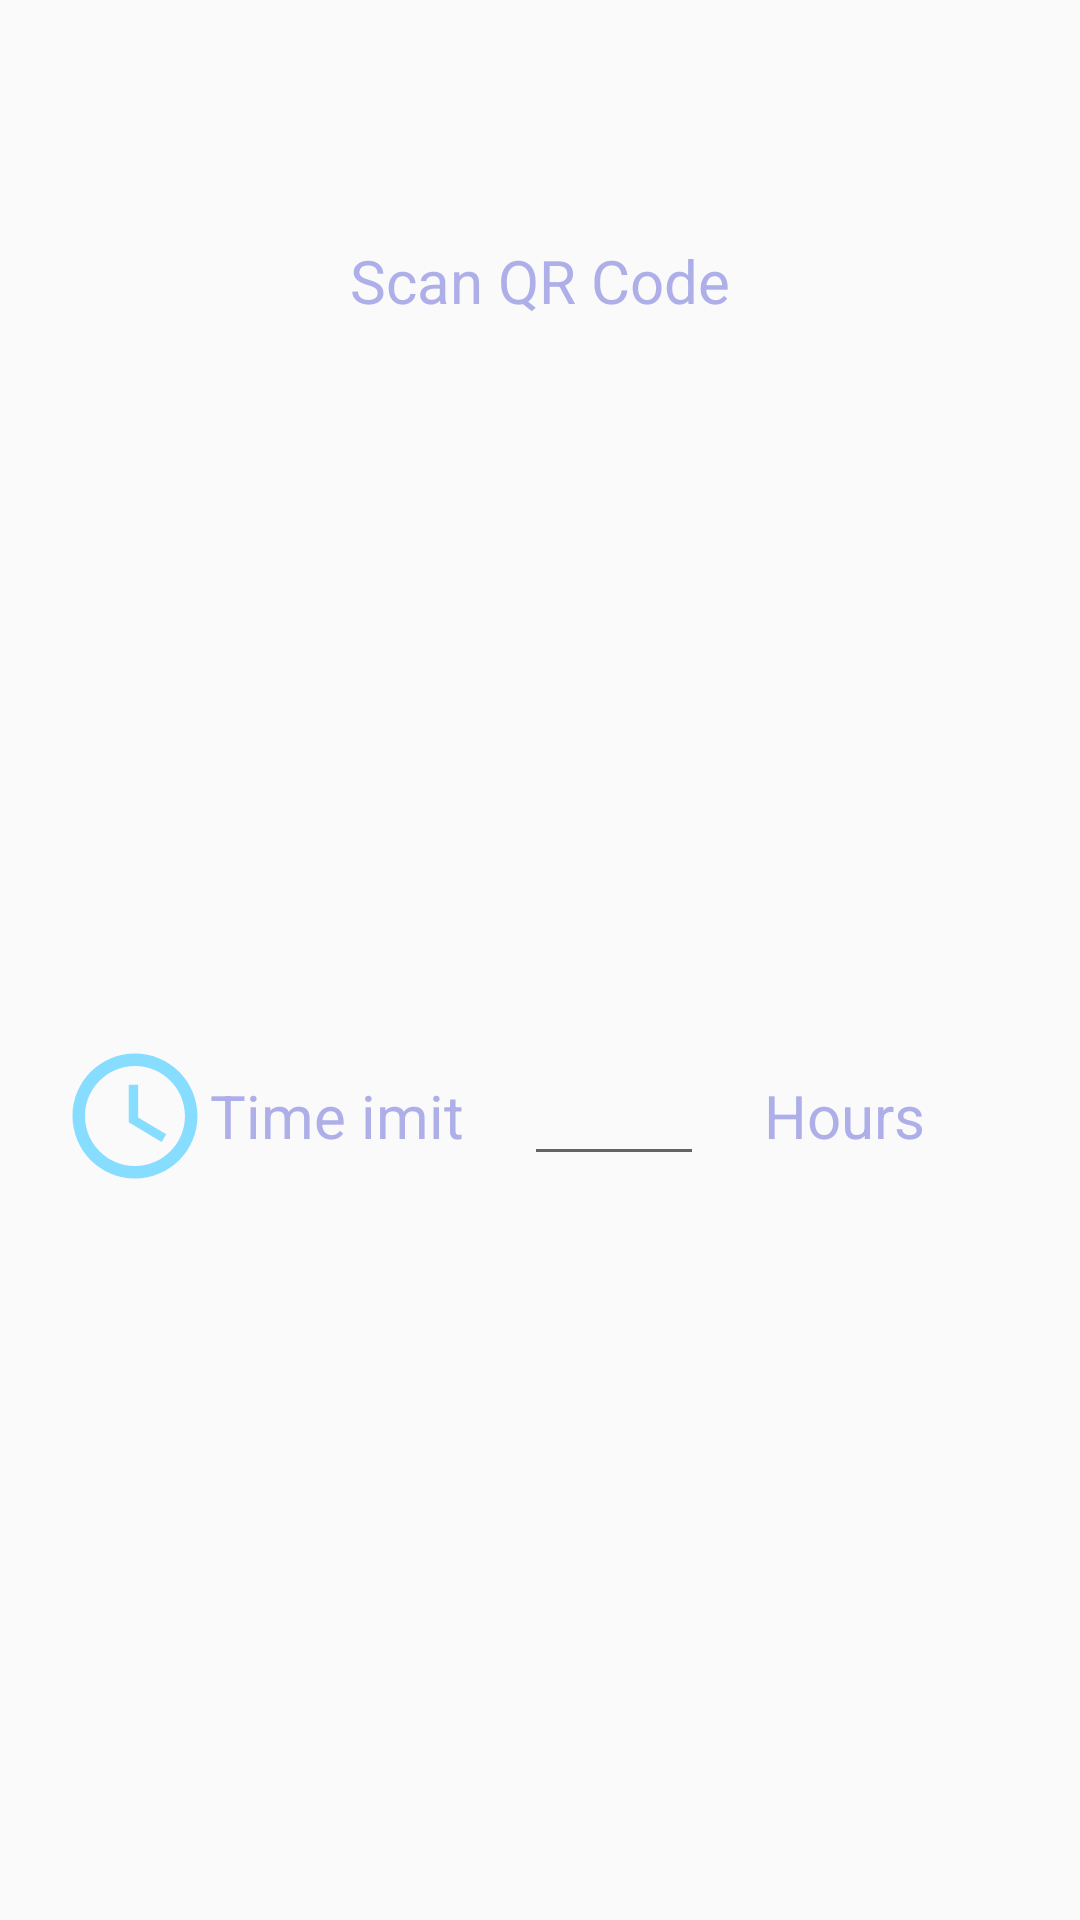

Layout XML and referenced resources for this Android screen:
<!-- AndroidManifest.xml: application theme AppTheme -->
<!-- res/layout/grant_access_patient_fragment.xml -->
<?xml version="1.0" encoding="utf-8"?>
<LinearLayout xmlns:android="http://schemas.android.com/apk/res/android"
    android:orientation="vertical"
    android:layout_width="match_parent"
    android:layout_height="match_parent">

    <TextView
        android:id="@+id/textView"
        android:layout_marginTop="80dp"
        android:textColor="#aeafe8"
        android:layout_width="match_parent"
        android:layout_height="wrap_content"
        android:gravity="center"
        android:textSize="20dp"
        android:text="Scan QR Code" />
    <ImageView
        android:id="@+id/barcode"
        android:layout_marginTop="20dp"
        android:layout_gravity="center"
        android:layout_width="200dp"
        android:layout_height="200dp" />

    <LinearLayout
        android:layout_marginTop="20dp"
        android:layout_width="match_parent"
        android:orientation="horizontal"
        android:layout_height="wrap_content">
        <ImageView
            android:layout_marginLeft="20dp"
            android:layout_width="50dp"
            android:src="@drawable/timer_icon"
            android:layout_height="50dp" />
        <TextView
            android:textColor="#aeafe8"
            android:layout_gravity="center"
            android:layout_width="wrap_content"
            android:text="Time imit"
            android:textSize="20dp"
            android:layout_height="wrap_content" />
        <EditText
            android:layout_marginLeft="20dp"
            android:layout_gravity="center"
            android:layout_width="60dp"
            android:layout_height="40dp" />
        <TextView
            android:layout_marginLeft="20dp"
            android:textColor="#aeafe8"
            android:layout_gravity="center"
            android:layout_width="wrap_content"
            android:text="Hours"
            android:textSize="20dp"
            android:layout_height="wrap_content" />
    </LinearLayout>

</LinearLayout>
<!-- resources referenced by this layout -->
<resources>
  <!-- drawable timer_icon (drawable) -->
  <vector android:height="24dp" android:tint="#86DDFF"
      android:viewportHeight="24.0" android:viewportWidth="24.0"
      android:width="24dp" xmlns:android="http://schemas.android.com/apk/res/android">
      <path android:fillColor="#FF000000" android:pathData="M11.99,2C6.47,2 2,6.48 2,12s4.47,10 9.99,10C17.52,22 22,17.52 22,12S17.52,2 11.99,2zM12,20c-4.42,0 -8,-3.58 -8,-8s3.58,-8 8,-8 8,3.58 8,8 -3.58,8 -8,8zM12.5,7H11v6l5.25,3.15 0.75,-1.23 -4.5,-2.67z"/>
  </vector>
  <style name="AppTheme" parent="Theme.AppCompat.Light.DarkActionBar">
          
          <item name="colorPrimary">@color/colorPrimary</item>
          <item name="colorPrimaryDark">@color/colorPrimaryDark</item>
          <item name="colorAccent">@color/colorAccent</item>
      </style>
  <!-- not gathered from this repository: default colours our renderer supplied (Android Studio template values) -->
  <color name="colorPrimary">#FF6200EE</color>
  <color name="colorPrimaryDark">#FF3700B3</color>
  <color name="colorAccent">#FF03DAC5</color>
</resources>
